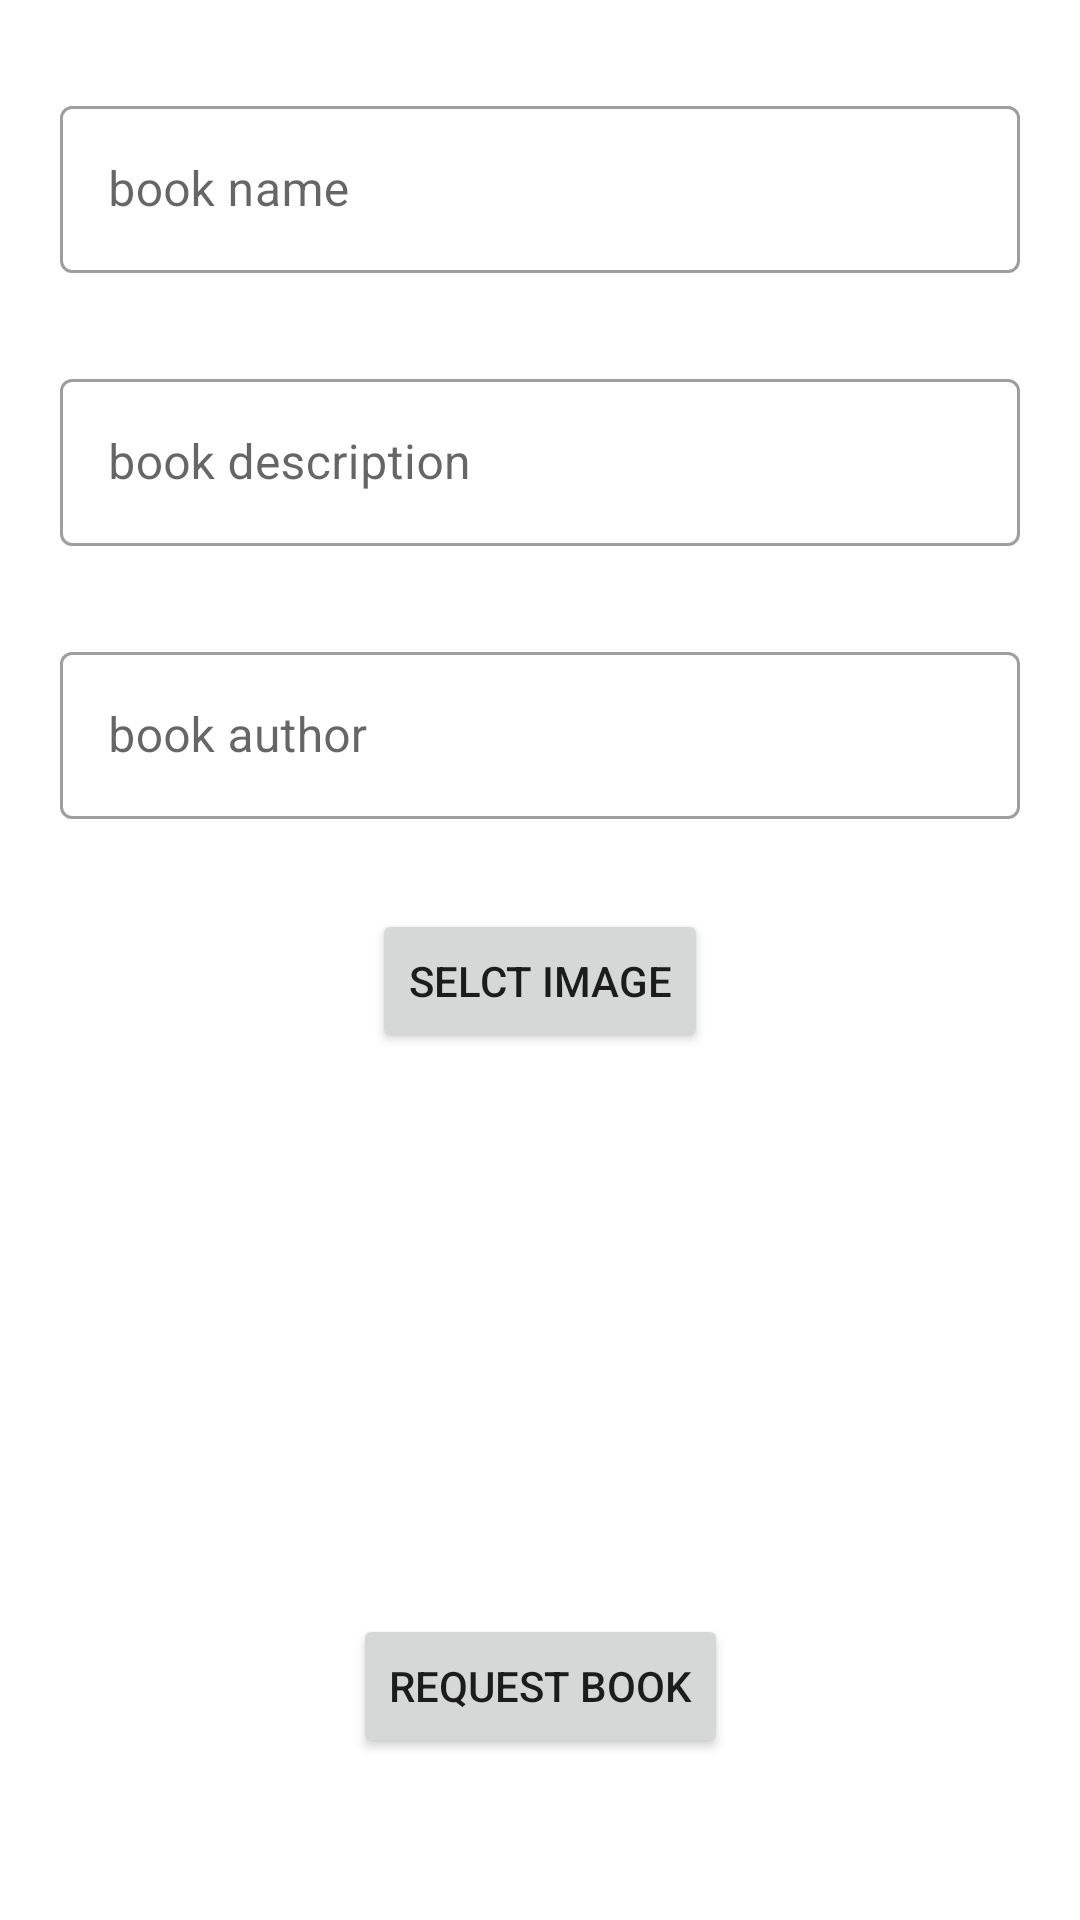

This screen was rendered from an Android layout file. Write that file and the resources it references.
<!-- AndroidManifest.xml: application theme Theme.BookExchange -->
<!-- res/layout/fragment_request_book.xml -->
<?xml version="1.0" encoding="utf-8"?>
<androidx.constraintlayout.widget.ConstraintLayout xmlns:android="http://schemas.android.com/apk/res/android"
    xmlns:app="http://schemas.android.com/apk/res-auto"
    xmlns:tools="http://schemas.android.com/tools"
    android:layout_width="match_parent"
    android:layout_height="match_parent"
    tools:context=".RequestBookFragment">
    <com.google.android.material.textfield.TextInputLayout
        style="@style/Widget.MaterialComponents.TextInputLayout.OutlinedBox"
        android:id="@+id/requestNameLayout"
        android:layout_marginHorizontal="20dp"
        android:layout_width="match_parent"
        android:layout_height="wrap_content"
        android:layout_marginTop="30dp"
        app:layout_constraintEnd_toEndOf="parent"
        app:layout_constraintStart_toStartOf="parent"
        app:layout_constraintTop_toTopOf="parent"
        android:hint="@string/label">

        <com.google.android.material.textfield.TextInputEditText
            android:id="@+id/request_book_name"
            android:layout_width="match_parent"
            android:lines="1"

            android:inputType="text"
            android:layout_height="match_parent" />

    </com.google.android.material.textfield.TextInputLayout>












    <com.google.android.material.textfield.TextInputLayout
        style="@style/Widget.MaterialComponents.TextInputLayout.OutlinedBox"
        android:id="@+id/requestDescriptionLayout"
        android:layout_marginHorizontal="20dp"
        android:layout_width="match_parent"
        android:layout_height="wrap_content"
        android:layout_marginTop="30dp"
        app:layout_constraintEnd_toEndOf="parent"

        app:layout_constraintStart_toStartOf="parent"
        app:layout_constraintTop_toBottomOf="@+id/requestNameLayout"
        android:hint="@string/book_describtion">

        <com.google.android.material.textfield.TextInputEditText
            android:id="@+id/request_book_description"
            android:layout_width="match_parent"
            android:lines="9"

            android:inputType="text"
            android:layout_height="match_parent" />

    </com.google.android.material.textfield.TextInputLayout>

    <com.google.android.material.textfield.TextInputLayout
        style="@style/Widget.MaterialComponents.TextInputLayout.OutlinedBox"
        android:id="@+id/requestAuthorLayout"
        android:layout_marginHorizontal="20dp"
        android:layout_width="match_parent"
        android:layout_height="wrap_content"
        android:layout_marginTop="30dp"
        app:layout_constraintEnd_toEndOf="parent"
          app:layout_constraintStart_toStartOf="parent"
          app:layout_constraintTop_toBottomOf="@+id/requestDescriptionLayout"
            android:hint="@string/supporting_text">

            <com.google.android.material.textfield.TextInputEditText
                android:id="@+id/request_book_author"
                android:layout_width="match_parent"
                android:lines="1"

                android:inputType="text"
                android:layout_height="match_parent" />

        </com.google.android.material.textfield.TextInputLayout>
    










    <Button
        android:id="@+id/request_book"
        android:layout_width="wrap_content"
        android:layout_height="wrap_content"
        android:layout_marginTop="30dp"
        android:text="Request Book"
        app:layout_constraintBottom_toBottomOf="parent"
        app:layout_constraintEnd_toEndOf="parent"

        app:layout_constraintStart_toStartOf="parent"
        app:layout_constraintTop_toBottomOf="@+id/image"
 />












    <ImageView
        android:id="@+id/image"
        android:layout_width="247dp"
        android:layout_height="151dp"
        android:layout_marginTop="30dp"

        app:layout_constraintEnd_toEndOf="parent"
        app:layout_constraintStart_toEndOf="@+id/select"
        app:layout_constraintTop_toBottomOf="@+id/requestAuthorLayout" />

    <Button
        android:id="@+id/select"
        android:layout_width="wrap_content"
        android:layout_height="wrap_content"
        android:layout_marginTop="30dp"
        android:text="selct image"
        app:layout_constraintEnd_toEndOf="parent"
        app:layout_constraintStart_toStartOf="parent"
        app:layout_constraintTop_toBottomOf="@+id/requestAuthorLayout" />


</androidx.constraintlayout.widget.ConstraintLayout>
<!-- resources referenced by this layout -->
<resources>
  <dimen name="margin">8dp</dimen>
  <string name="book_describtion">book description</string>
  <string name="label">book name</string>
  <string name="supporting_text">book author</string>
  <style name="Theme.BookExchange" parent="Theme.MaterialComponents.DayNight.DarkActionBar">
          
          <item name="colorPrimary">@color/babyBlu</item>
          <item name="colorPrimaryVariant">@color/babyBlu</item>
          <item name="colorOnPrimary">@color/white</item>
          
          <item name="colorSecondary">@color/teal_200</item>
          <item name="colorSecondaryVariant">@color/teal_700</item>
          <item name="colorOnSecondary">@color/black</item>
          
          <item name="android:statusBarColor" tools:targetApi="l">?attr/colorPrimaryVariant</item>
          
      </style>
  <color name="white">#FFFFFFFF</color>
  <color name="teal_200">#FF03DAC5</color>
  <color name="teal_700">#FF018786</color>
  <color name="black">#FF000000</color>
</resources>
